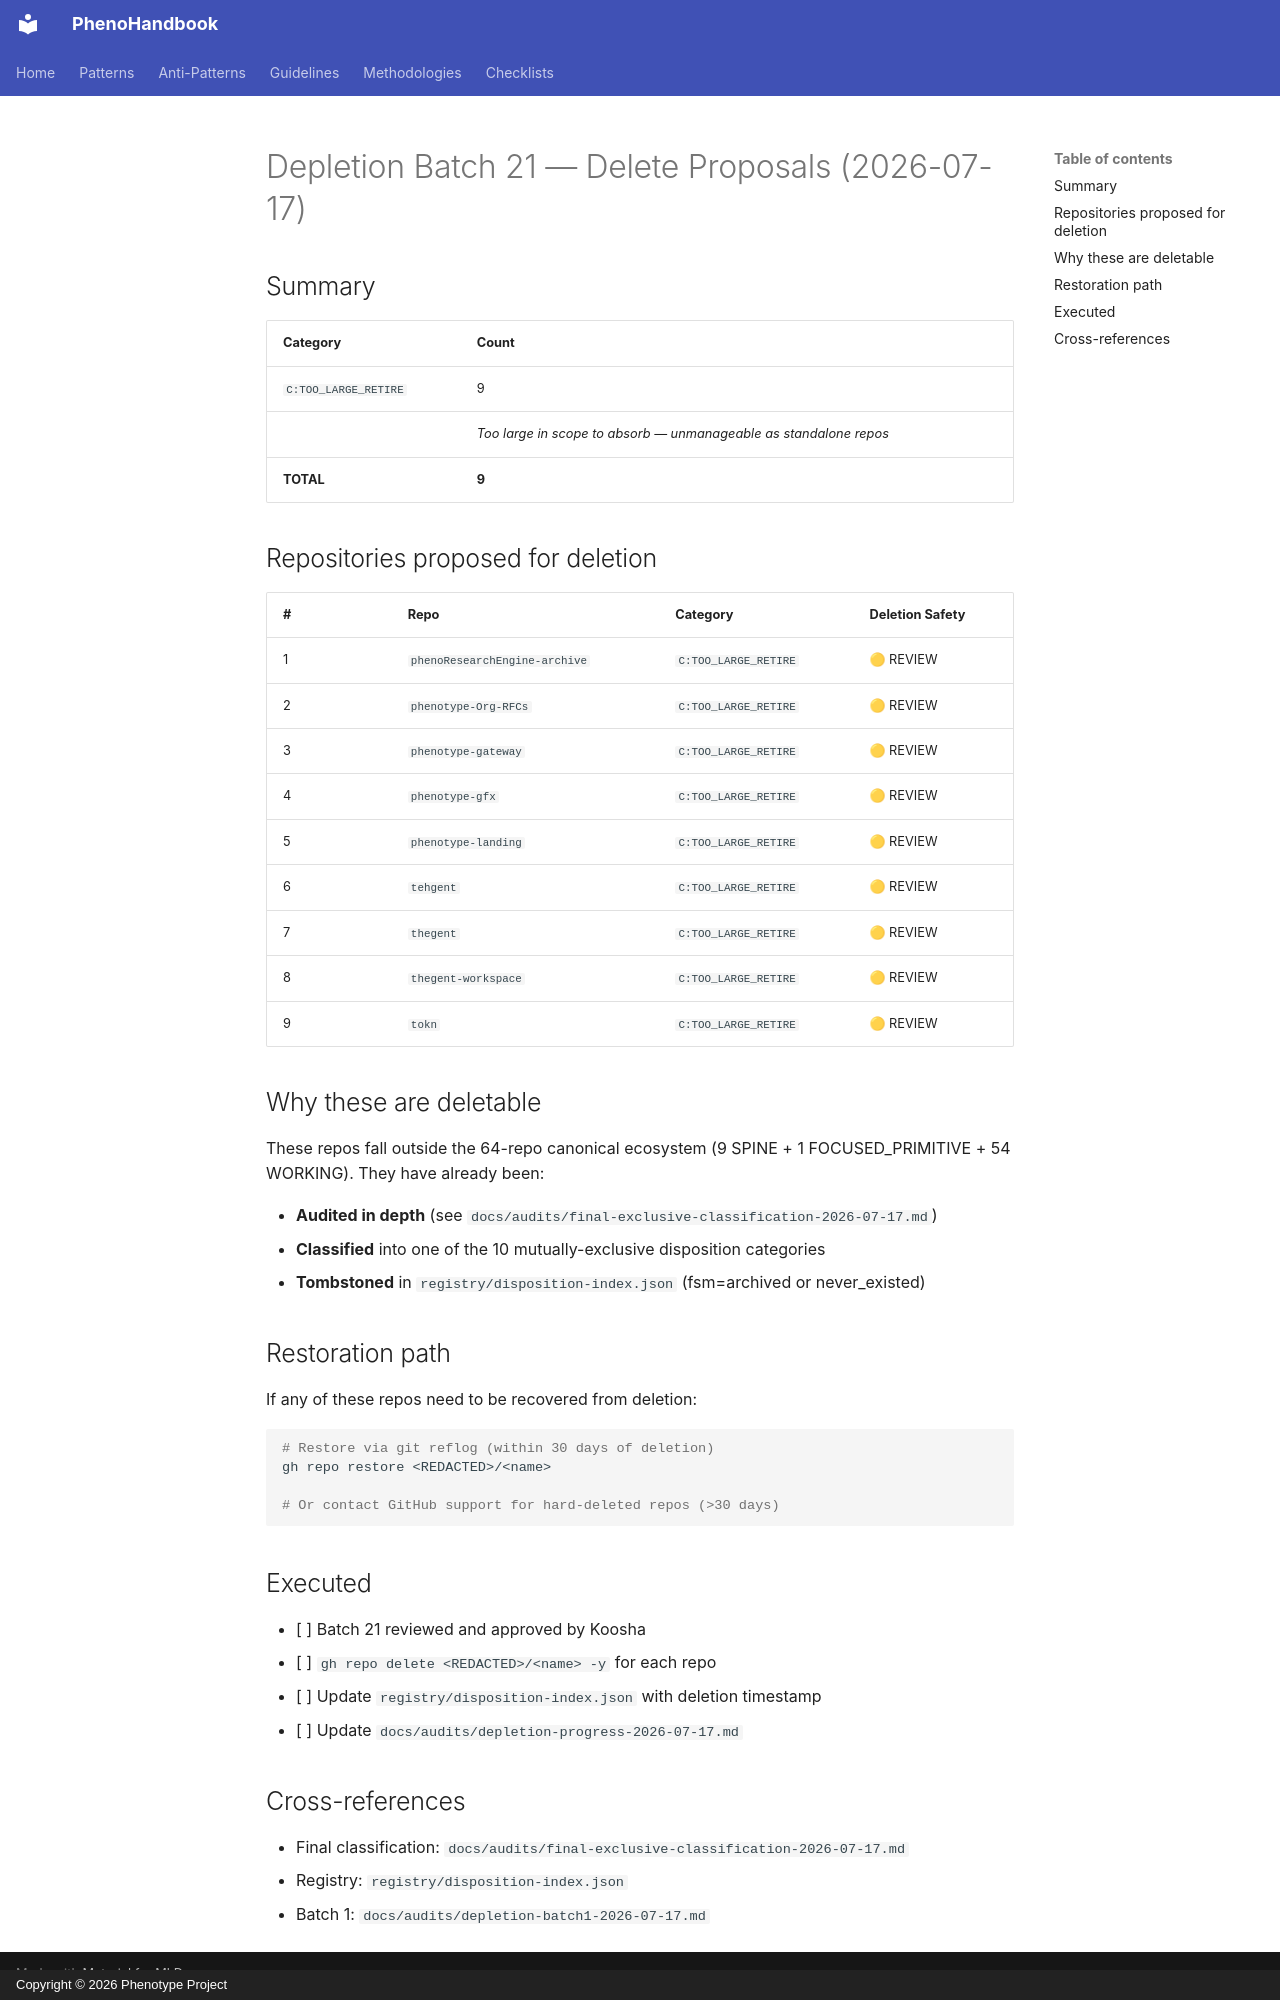

repository: KooshaPari/PhenoShared · page: audits/depletion-batch21-2026-07-17/index.html · generator: mkdocs · copyright: Copyright © 2026 Phenotype Project

# Depletion Batch 21 — Delete Proposals (2026-07-17)

## Summary

| Category | Count |
|---|---|
| `C:TOO_LARGE_RETIRE` | 9 |
| | _Too large in scope to absorb — unmanageable as standalone repos_ |
| **TOTAL** | **9** |

## Repositories proposed for deletion

| # | Repo | Category | Deletion Safety |
|---|---|---|---|
|  1 | `phenoResearchEngine-archive` | `C:TOO_LARGE_RETIRE` | 🟡 REVIEW |
|  2 | `phenotype-Org-RFCs` | `C:TOO_LARGE_RETIRE` | 🟡 REVIEW |
|  3 | `phenotype-gateway` | `C:TOO_LARGE_RETIRE` | 🟡 REVIEW |
|  4 | `phenotype-gfx` | `C:TOO_LARGE_RETIRE` | 🟡 REVIEW |
|  5 | `phenotype-landing` | `C:TOO_LARGE_RETIRE` | 🟡 REVIEW |
|  6 | `tehgent` | `C:TOO_LARGE_RETIRE` | 🟡 REVIEW |
|  7 | `thegent` | `C:TOO_LARGE_RETIRE` | 🟡 REVIEW |
|  8 | `thegent-workspace` | `C:TOO_LARGE_RETIRE` | 🟡 REVIEW |
|  9 | `tokn` | `C:TOO_LARGE_RETIRE` | 🟡 REVIEW |

## Why these are deletable

These repos fall outside the 64-repo canonical ecosystem (9 SPINE + 1 FOCUSED_PRIMITIVE + 54 WORKING). They have already been:

- **Audited in depth** (see `docs/audits/final-exclusive-classification-2026-07-17.md`)
- **Classified** into one of the 10 mutually-exclusive disposition categories
- **Tombstoned** in `registry/disposition-index.json` (fsm=archived or never_existed)

## Restoration path

If any of these repos need to be recovered from deletion:

```bash
# Restore via git reflog (within 30 days of deletion)
gh repo restore <REDACTED>/<name>

# Or contact GitHub support for hard-deleted repos (>30 days)
```

## Executed

- [ ] Batch 21 reviewed and approved by Koosha
- [ ] `gh repo delete <REDACTED>/<name> -y` for each repo
- [ ] Update `registry/disposition-index.json` with deletion timestamp
- [ ] Update `docs/audits/depletion-progress-2026-07-17.md`

## Cross-references

- Final classification: `docs/audits/final-exclusive-classification-2026-07-17.md`
- Registry: `registry/disposition-index.json`
- Batch 1: `docs/audits/depletion-batch1-2026-07-17.md`
